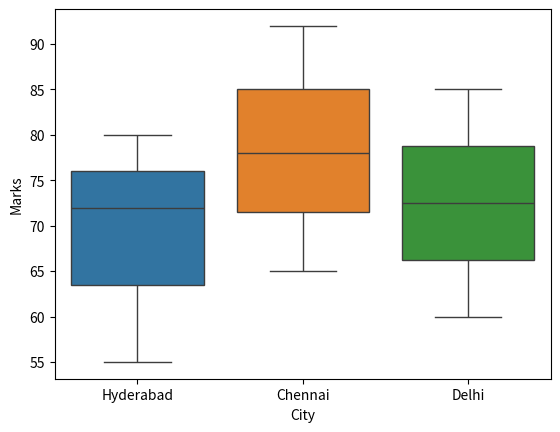

Source code (Python):
import pandas as pd
import matplotlib.pyplot as plt
import seaborn as sns

data = {
    "Name": ["Ravi", "Anand", "Raj", "Priya", "Kiran", "Arjun", "Sneha", "Vikram"],
    "Age": [20, 21, 22, 23, 24, 25, 26, 27],
    "Study_Hours": [2, 4, 3, 5, 6, 7, 5, 8],
    "Marks": [55, 65, 60, 72, 78, 85, 80, 92],
    "City": ["Hyderabad","Chennai","Delhi","Hyderabad","Chennai","Delhi","Hyderabad","Chennai"]
}

df = pd.DataFrame(data)

sns.boxplot(
    data = df,
    x = "City",
    y = "Marks",
    hue="City"
)

plt.show()
